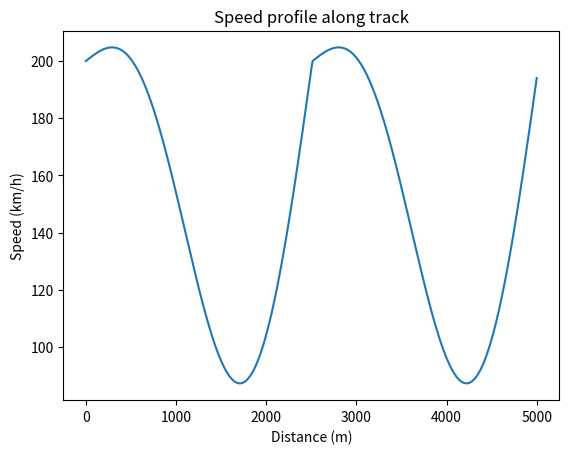

Write the Python code that produced this figure.
import numpy as np
import pandas as pd
import matplotlib.pyplot as plt

# fake track (5000) meters
distance = np.linspace(0,5000,500)

speed = 200 + 50*np.sin(distance/400)-80*np.abs(np.sin(distance/800))

time=np.cumsum(1/(speed/3.6))

data = pd.DataFrame({'distance': distance, 'speed': speed, 'time': time}
)
print(data.head())

plt.plot(data['distance'], data['speed'])
plt.xlabel('Distance (m)')
plt.ylabel('Speed (km/h)')
plt.title('Speed profile along track')
plt.savefig('speed_profile.png')

corner_threshold = 150
corners = data[data['speed'] < corner_threshold]
print("Detected corners")
print(corners.head())

data["Sector"] = pd.cut(data["distance"], bins=3, labels=[1,2,3])

sector_times = data.groupby("Sector", observed=False)["time"].max()

print(sector_times)
data.to_csv('track_data.csv', index=False)